Dataset: Data (GitHub, raywangruihua/Making-and-Tinkering-Project). Classes: animal cell mitosis, Aspergillus cell, cheek cells, Jasminum nudiflorum leaf cell, motor neurons cell, onion root tip cell, Lilium ovary cell, pumpkin stem cell, spinal cord cell, monocotyledon stem cell, xylophyta dicotyledon stem cell, stomach wall cell, stratified squamous epithelium cell, testis cell.

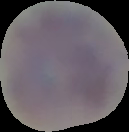
Label: stratified squamous epithelium cell

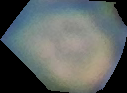
Label: monocotyledon stem cell

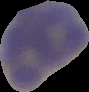
Label: stomach wall cell

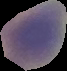
Label: spinal cord cell

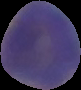
Label: stomach wall cell
